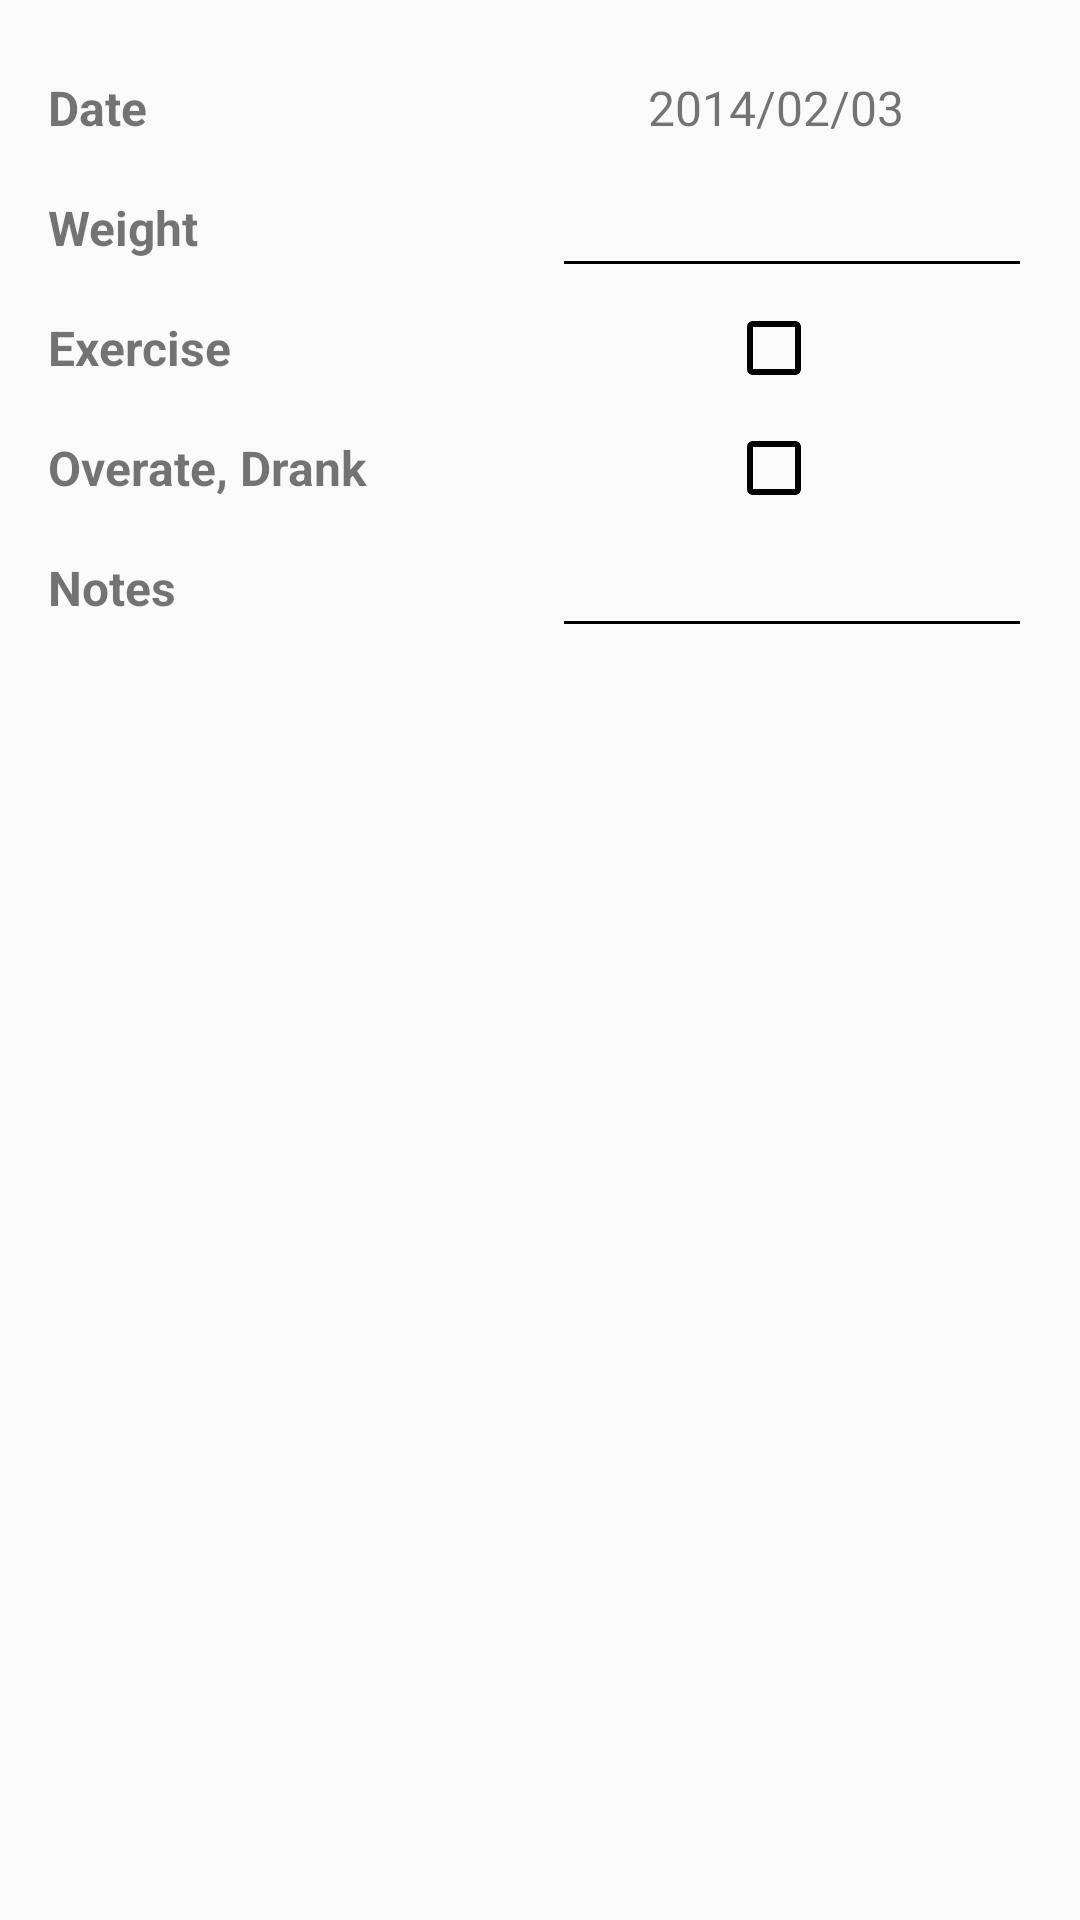

Android layout source for this screen:
<!-- AndroidManifest.xml: application theme AppThemeTeal -->
<!-- res/layout/dialog_add_record.xml -->
<?xml version="1.0" encoding="utf-8"?>
<LinearLayout
    xmlns:android="http://schemas.android.com/apk/res/android"
    android:layout_width="match_parent"
    android:layout_height="wrap_content"
    android:layout_gravity="center_horizontal"
    android:padding="16dp"
    android:orientation="vertical"
    android:id="@+id/dialog_addrecord">

    <RelativeLayout
        android:layout_width="match_parent"
        android:layout_height="@dimen/item_height"
        android:layout_gravity="center_horizontal"
        android:orientation="horizontal">

        <TextView
            style="@style/item_title_view_nopadding"
            android:layout_width="wrap_content"
            android:layout_height="wrap_content"
            android:text="@string/date"
            android:layout_centerVertical="true"
            android:layout_alignParentLeft="true"
            android:layout_alignParentStart="true"
            android:id="@+id/textView2" />

        <TextView
            android:layout_width="160dp"
            android:layout_height="wrap_content"
            android:paddingLeft="32dp"
            android:text="2014/02/03"
            android:id="@+id/dialog_date"
            android:layout_alignTop="@+id/textView2"
            android:layout_alignParentRight="true"
            android:layout_alignParentEnd="true"
            android:textSize="16dp"/>

    </RelativeLayout>

    <RelativeLayout
        android:layout_width="match_parent"
        android:layout_height="@dimen/item_height"
        android:layout_gravity="center_horizontal"
        android:orientation="horizontal">

        <TextView
            style="@style/item_title_view_nopadding"
            android:layout_width="wrap_content"
            android:layout_height="wrap_content"
            android:text="@string/weight"
            android:layout_centerVertical="true"
            android:layout_alignParentLeft="true"
            android:layout_alignParentStart="true" />

        <EditText
            android:layout_width="160dp"
            android:layout_height="wrap_content"
            android:paddingLeft="32dp"
            android:layout_alignParentTop="true"
            android:layout_alignParentRight="true"
            android:layout_alignParentEnd="true"
            android:id="@+id/edittext_weight"/>

    </RelativeLayout>

    <RelativeLayout
        android:layout_width="match_parent"
        android:layout_height="@dimen/item_height"
        android:layout_gravity="center_horizontal"
        android:orientation="horizontal">

        <TextView
            android:id="@+id/dialog_checkbox1_text"
            style="@style/item_title_view_nopadding"
            android:layout_width="wrap_content"
            android:layout_height="wrap_content"
            android:layout_alignParentLeft="true"
            android:layout_alignParentStart="true"
            android:layout_centerVertical="true"
            android:text="@string/text_checkbox1" />

        <CheckBox
            android:id="@+id/dialog_checkbox1"
            android:layout_width="wrap_content"
            android:layout_height="wrap_content"
            android:layout_marginRight="70dp"
            android:layout_marginEnd="70dp"
            android:layout_centerVertical="true"
            android:layout_alignParentRight="true"
            android:layout_alignParentEnd="true" />
    </RelativeLayout>

    <RelativeLayout
        android:layout_width="match_parent"
        android:layout_height="@dimen/item_height"
        android:layout_gravity="center_horizontal"
        android:orientation="horizontal">

        <TextView
            android:id="@+id/dialog_checkbox2_text"
            style="@style/item_title_view_nopadding"
            android:layout_width="wrap_content"
            android:layout_height="wrap_content"
            android:layout_alignParentLeft="true"
            android:layout_alignParentStart="true"
            android:layout_centerVertical="true"
            android:text="@string/text_checkbox2" />

        <CheckBox
            android:id="@+id/dialog_checkbox2"
            android:layout_width="wrap_content"
            android:layout_height="wrap_content"
            android:layout_marginRight="70dp"
            android:layout_marginEnd="70dp"
            android:layout_centerVertical="true"
            android:layout_alignParentRight="true"
            android:layout_alignParentEnd="true"/>
    </RelativeLayout>

    <RelativeLayout
        android:layout_width="match_parent"
        android:layout_height="@dimen/item_height"
        android:layout_gravity="center_horizontal"
        android:orientation="horizontal">

        <TextView
            style="@style/item_title_view_nopadding"
            android:layout_width="wrap_content"
            android:layout_height="wrap_content"
            android:text="@string/notes"
            android:layout_centerVertical="true"
            android:layout_alignParentLeft="true"
            android:layout_alignParentStart="true" />

        <EditText
            android:layout_width="160dp"
            android:layout_height="wrap_content"
            android:paddingLeft="32dp"
            android:layout_alignParentTop="true"
            android:layout_alignParentRight="true"
            android:layout_alignParentEnd="true"
            android:id="@+id/edittext_notes"/>

    </RelativeLayout>

</LinearLayout>
<!-- resources referenced by this layout -->
<resources>
  <dimen name="item_height">40dp</dimen>
  <string name="date">Date</string>
  <string name="notes">Notes</string>
  <string name="text_checkbox1">Exercise</string>
  <string name="text_checkbox2">Overate, Drank</string>
  <string name="weight">Weight</string>
  <style name="item_title_view_nopadding">
          <item name="android:layout_width">match_parent</item>
          <item name="android:layout_height">wrap_content</item>
          <item name="android:textSize">16sp</item>
          <item name="android:textStyle">bold</item>
      </style>
  <style name="AppThemeTeal" parent="Theme.AppCompat.Light.NoActionBar">
          <item name="android:textColorSecondary">@android:color/background_dark</item>
      </style>
</resources>
